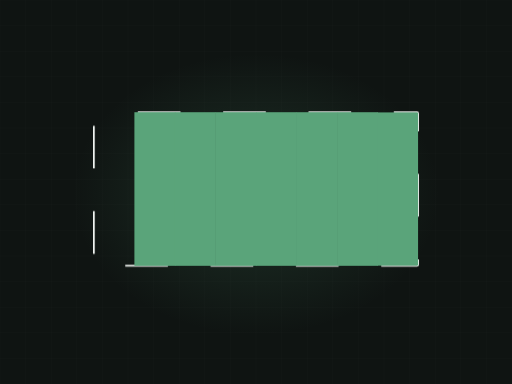
t = 0.00 s
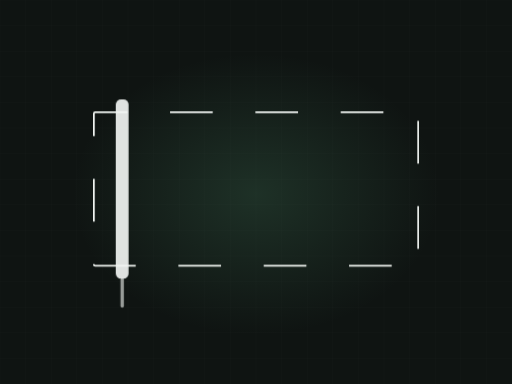
t = 1.73 s
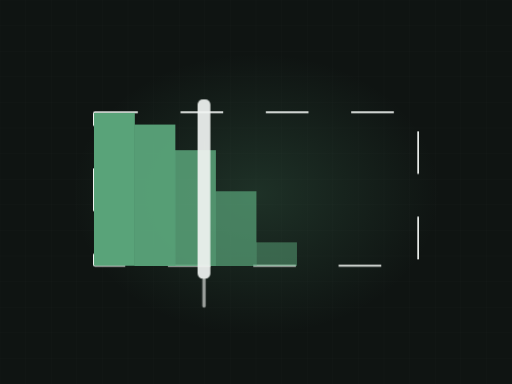
t = 3.21 s
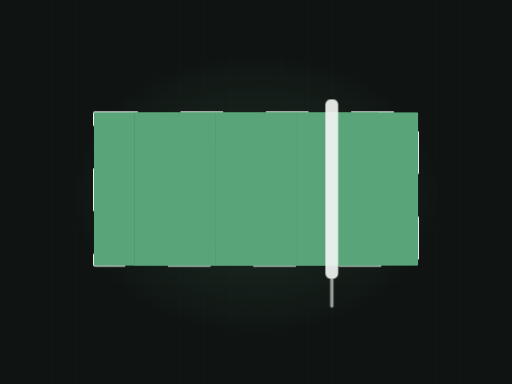
t = 5.02 s
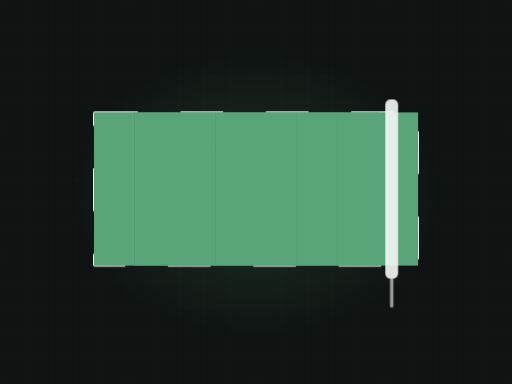
t = 6.17 s
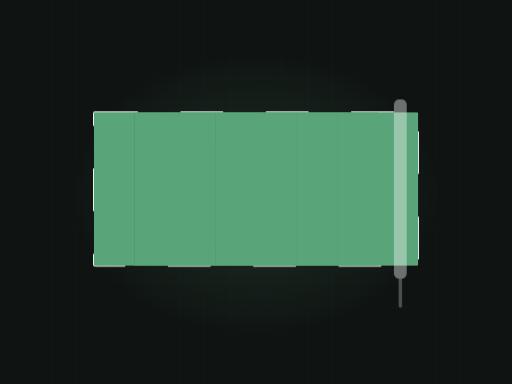
t = 8.48 s

The animated SVG that drew these frames (rendered in a browser with its animation timeline set to each time). Animation: 3 CSS @keyframes rules; frames cover the first 8.48 s, repeats indefinitely.

<svg xmlns="http://www.w3.org/2000/svg" viewBox="0 0 1200 900" width="1200" height="900" role="img" aria-label="Wall being rolled with fresh paint"><defs><radialGradient id="glow"><stop offset="0%" stop-color="#5aa47a" stop-opacity=".20"/><stop offset="100%" stop-color="#5aa47a" stop-opacity="0"/></radialGradient></defs><style>.dw2{stroke-dasharray:100;stroke-dashoffset:100;animation:dw 10.97s ease-in-out infinite}@keyframes dw{0%{stroke-dashoffset:100}24%{stroke-dashoffset:0}84%{stroke-dashoffset:0;opacity:1}95%{stroke-dashoffset:0;opacity:0}100%{stroke-dashoffset:100;opacity:0}}.lane{transform-origin:bottom center;animation:ln 10.97s ease-in-out infinite;opacity:0}@keyframes ln{0%,10%{opacity:0;transform:scaleY(0)}30%{opacity:1;transform:scaleY(1)}84%{opacity:1}95%,100%{opacity:0}}.roller{animation:rl 10.97s ease-in-out infinite;opacity:0}@keyframes rl{0%{transform:translateX(0);opacity:0}8%{opacity:1}72%{transform:translateX(786px);opacity:1}82%,100%{opacity:0}}@media (prefers-reduced-motion: reduce){*{animation:none!important}.dw{stroke-dashoffset:0!important}[class]{opacity:1!important}}/*rest-state*/.dw2{stroke-dashoffset:0;opacity:1}.lane{opacity:1}.roller{opacity:1}</style><rect width="1200" height="900" fill="#0f1412"/><line x1="0" y1="0" x2="0" y2="900" stroke="#f1f5f2" stroke-width="1" opacity=".028"/><line x1="60" y1="0" x2="60" y2="900" stroke="#f1f5f2" stroke-width="1" opacity=".028"/><line x1="120" y1="0" x2="120" y2="900" stroke="#f1f5f2" stroke-width="1" opacity=".028"/><line x1="180" y1="0" x2="180" y2="900" stroke="#f1f5f2" stroke-width="1" opacity=".028"/><line x1="240" y1="0" x2="240" y2="900" stroke="#f1f5f2" stroke-width="1" opacity=".028"/><line x1="300" y1="0" x2="300" y2="900" stroke="#f1f5f2" stroke-width="1" opacity=".028"/><line x1="360" y1="0" x2="360" y2="900" stroke="#f1f5f2" stroke-width="1" opacity=".028"/><line x1="420" y1="0" x2="420" y2="900" stroke="#f1f5f2" stroke-width="1" opacity=".028"/><line x1="480" y1="0" x2="480" y2="900" stroke="#f1f5f2" stroke-width="1" opacity=".028"/><line x1="540" y1="0" x2="540" y2="900" stroke="#f1f5f2" stroke-width="1" opacity=".028"/><line x1="600" y1="0" x2="600" y2="900" stroke="#f1f5f2" stroke-width="1" opacity=".028"/><line x1="660" y1="0" x2="660" y2="900" stroke="#f1f5f2" stroke-width="1" opacity=".028"/><line x1="720" y1="0" x2="720" y2="900" stroke="#f1f5f2" stroke-width="1" opacity=".028"/><line x1="780" y1="0" x2="780" y2="900" stroke="#f1f5f2" stroke-width="1" opacity=".028"/><line x1="840" y1="0" x2="840" y2="900" stroke="#f1f5f2" stroke-width="1" opacity=".028"/><line x1="900" y1="0" x2="900" y2="900" stroke="#f1f5f2" stroke-width="1" opacity=".028"/><line x1="960" y1="0" x2="960" y2="900" stroke="#f1f5f2" stroke-width="1" opacity=".028"/><line x1="1020" y1="0" x2="1020" y2="900" stroke="#f1f5f2" stroke-width="1" opacity=".028"/><line x1="1080" y1="0" x2="1080" y2="900" stroke="#f1f5f2" stroke-width="1" opacity=".028"/><line x1="1140" y1="0" x2="1140" y2="900" stroke="#f1f5f2" stroke-width="1" opacity=".028"/><line x1="1200" y1="0" x2="1200" y2="900" stroke="#f1f5f2" stroke-width="1" opacity=".028"/><line x1="0" y1="0" x2="1200" y2="0" stroke="#f1f5f2" stroke-width="1" opacity=".028"/><line x1="0" y1="60" x2="1200" y2="60" stroke="#f1f5f2" stroke-width="1" opacity=".028"/><line x1="0" y1="120" x2="1200" y2="120" stroke="#f1f5f2" stroke-width="1" opacity=".028"/><line x1="0" y1="180" x2="1200" y2="180" stroke="#f1f5f2" stroke-width="1" opacity=".028"/><line x1="0" y1="240" x2="1200" y2="240" stroke="#f1f5f2" stroke-width="1" opacity=".028"/><line x1="0" y1="300" x2="1200" y2="300" stroke="#f1f5f2" stroke-width="1" opacity=".028"/><line x1="0" y1="360" x2="1200" y2="360" stroke="#f1f5f2" stroke-width="1" opacity=".028"/><line x1="0" y1="420" x2="1200" y2="420" stroke="#f1f5f2" stroke-width="1" opacity=".028"/><line x1="0" y1="480" x2="1200" y2="480" stroke="#f1f5f2" stroke-width="1" opacity=".028"/><line x1="0" y1="540" x2="1200" y2="540" stroke="#f1f5f2" stroke-width="1" opacity=".028"/><line x1="0" y1="600" x2="1200" y2="600" stroke="#f1f5f2" stroke-width="1" opacity=".028"/><line x1="0" y1="660" x2="1200" y2="660" stroke="#f1f5f2" stroke-width="1" opacity=".028"/><line x1="0" y1="720" x2="1200" y2="720" stroke="#f1f5f2" stroke-width="1" opacity=".028"/><line x1="0" y1="780" x2="1200" y2="780" stroke="#f1f5f2" stroke-width="1" opacity=".028"/><line x1="0" y1="840" x2="1200" y2="840" stroke="#f1f5f2" stroke-width="1" opacity=".028"/><line x1="0" y1="900" x2="1200" y2="900" stroke="#f1f5f2" stroke-width="1" opacity=".028"/><ellipse cx="600" cy="455" rx="430" ry="330" fill="url(#glow)"/><rect class="dw2" x="220" y="263" width="760" height="360" fill="none" stroke="#f1f5f2" stroke-width="4" opacity=".45" rx="3"/><clipPath id="wall"><rect x="220" y="263" width="760" height="360" rx="3"/></clipPath><g clip-path="url(#wall)"><rect class="lane" x="220.0" y="263" width="96.0" height="360" fill="#5aa47a" opacity="0.30" style="animation-delay:0.00s"/><rect class="lane" x="315.0" y="263" width="96.0" height="360" fill="#5aa47a" opacity="0.37" style="animation-delay:0.25s"/><rect class="lane" x="410.0" y="263" width="96.0" height="360" fill="#5aa47a" opacity="0.44" style="animation-delay:0.49s"/><rect class="lane" x="505.0" y="263" width="96.0" height="360" fill="#5aa47a" opacity="0.30" style="animation-delay:0.74s"/><rect class="lane" x="600.0" y="263" width="96.0" height="360" fill="#5aa47a" opacity="0.37" style="animation-delay:0.99s"/><rect class="lane" x="695.0" y="263" width="96.0" height="360" fill="#5aa47a" opacity="0.44" style="animation-delay:1.23s"/><rect class="lane" x="790.0" y="263" width="96.0" height="360" fill="#5aa47a" opacity="0.30" style="animation-delay:1.48s"/><rect class="lane" x="885.0" y="263" width="96.0" height="360" fill="#5aa47a" opacity="0.37" style="animation-delay:1.73s"/></g><g class="roller"><rect x="194" y="233" width="30" height="420" rx="12" fill="#f1f5f2" opacity=".92"/><rect x="205" y="651" width="8" height="70" rx="4" fill="#f1f5f2" opacity=".6"/></g></svg>
